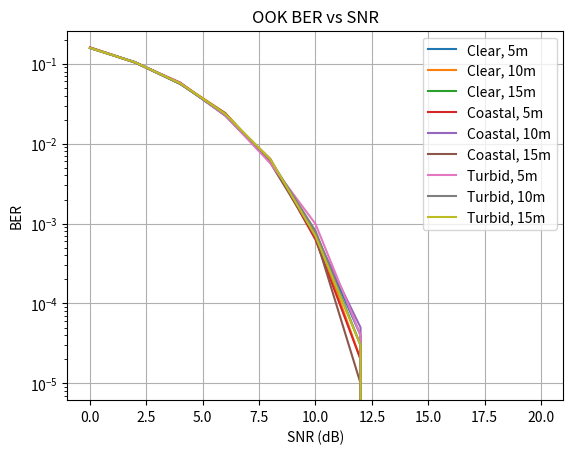
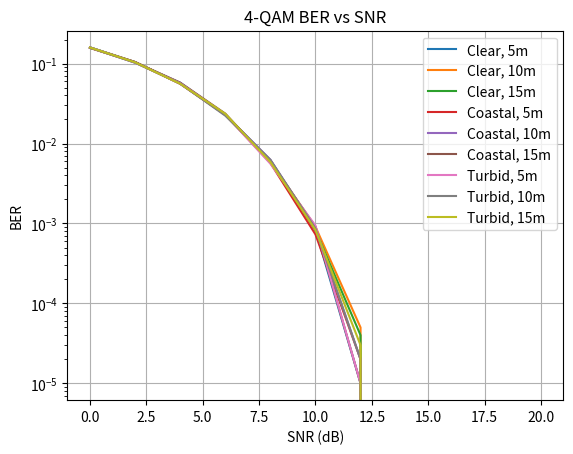
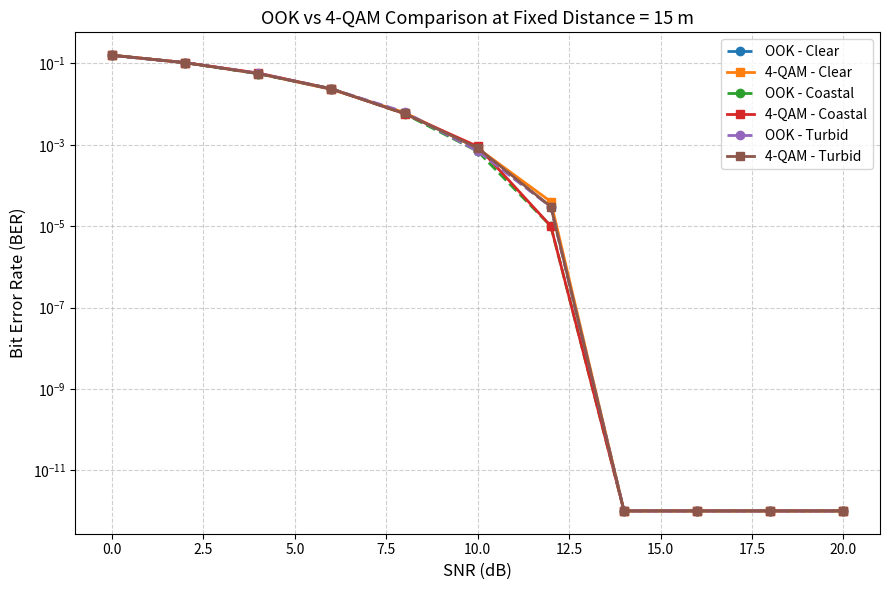
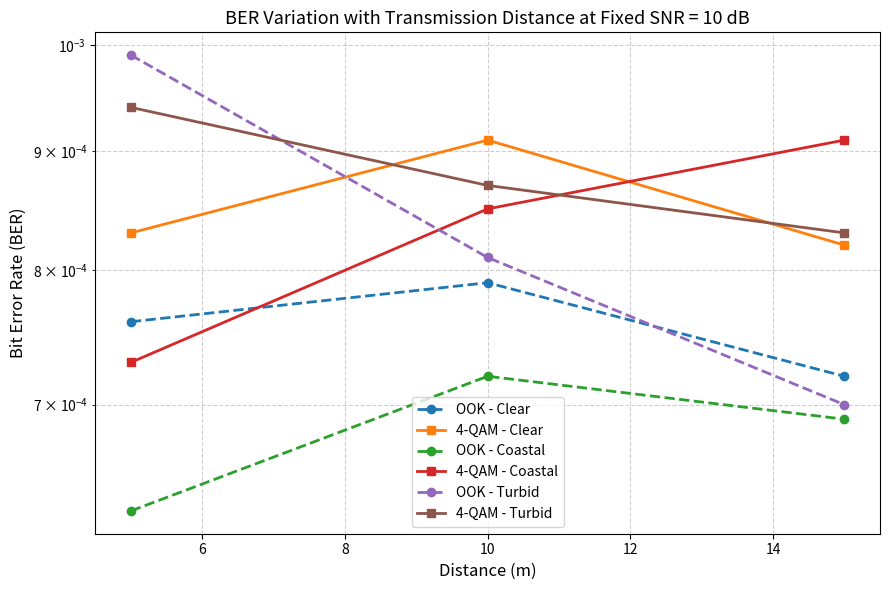

Source code (Python) for these figures, in order:
"""
UWOC BER Simulation - OOK / QAM

Author: Riant Dadra

Description:
This script simulates BER performance of UWOC systems using
Beer-Lambert attenuation and AWGN channel.

Features:
- OOK / 4-QAM modulation
- BER vs SNR analysis
- Channel attenuation modeling
"""

import numpy as np
import matplotlib.pyplot as plt
from scipy.special import erfc

# Simulation parameters
N_bits = 10**5
SNR_dB = np.arange(0, 21, 2)

# UWOC parameters
distances = [5, 10, 15]  # meters

# Water types (attenuation coefficient c = a + b)
water_types = {
    "Clear": 0.15,
    "Coastal": 0.30,
    "Turbid": 0.60
}

def generate_bits(N):
    return np.random.randint(0, 2, N)

def ook_mod(bits):
    return bits.astype(float)

def qam4_mod(bits):
    bits = bits.reshape(-1, 2)
    symbols = (2*bits[:,0]-1) + 1j*(2*bits[:,1]-1)
    symbols /= np.sqrt(2)
    return symbols

def uwoc_channel(signal, distance, c):
    h = np.exp(-c * distance)  # Beer-Lambert law
    return signal * h

def add_awgn(signal, snr_db):
    snr_linear = 10**(snr_db/10)
    power = np.mean(np.abs(signal)**2)
    noise_var = power / snr_linear

    noise = np.sqrt(noise_var/2) * (
        np.random.randn(*signal.shape) + 1j*np.random.randn(*signal.shape)
    )

    return signal + noise

def ook_demod(rx, h):
    threshold = h / 2
    return (rx > threshold).astype(int)

def qam4_demod(rx):
    bits = []
    for r in rx:
        bits.append(1 if r.real > 0 else 0)
        bits.append(1 if r.imag > 0 else 0)
    return np.array(bits)

def compute_ber(tx_bits, rx_bits):
    return np.mean(tx_bits != rx_bits)

#frequency diversity
def spatial_diversity(signal, distance, c, branches=2):
    combined = 0
    for _ in range(branches):
        h = np.exp(-c * distance)
        faded = signal * h
        combined += faded
    return combined / branches

def frequency_diversity(signal, distance, c):
    h1 = np.exp(-c * distance)
    h2 = np.exp(-0.8 * c * distance)
    return (signal*h1 + signal*h2) / 2

ook_results = {}

for water, c in water_types.items():
    ber_dist = []

    for d in distances:
        ber_snr = []

        for snr in SNR_dB:
            bits = generate_bits(N_bits)

            tx = ook_mod(bits)

            # Apply frequency diversity
            ch = frequency_diversity(tx, d, c)

            # Add noise
            rx = add_awgn(ch, snr)

            # Effective channel gain
            h_eff = (np.exp(-c*d) + np.exp(-0.8*c*d)) / 2

            # Detection
            bits_hat = ook_demod(rx.real, h_eff)

            # BER
            ber = compute_ber(bits, bits_hat)

            ber_snr.append(ber)

        ber_dist.append(ber_snr)

    ook_results[water] = ber_dist

# 4 QAM BER Simulation
qam_results = {}

for water, c in water_types.items():
    ber_dist = []

    for d in distances:
        ber_snr = []

        for snr in SNR_dB:
            bits = generate_bits(N_bits)
            bits = bits[:len(bits)//2*2]

            tx = qam4_mod(bits)
            ch = uwoc_channel(tx, d, c)
            rx = add_awgn(ch, snr)

            bits_hat = qam4_demod(rx)
            ber = compute_ber(bits, bits_hat)

            ber_snr.append(ber)

        ber_dist.append(ber_snr)

    qam_results[water] = ber_dist

# OOK results
for water in water_types:
    for i, d in enumerate(distances):
        plt.semilogy(SNR_dB, ook_results[water][i], label=f"{water}, {d}m")

plt.title("OOK BER vs SNR")
plt.xlabel("SNR (dB)")
plt.ylabel("BER")
plt.legend()
plt.grid()
plt.show()

# 4 QAM Results
for water in water_types:
    for i, d in enumerate(distances):
        plt.semilogy(SNR_dB, qam_results[water][i], label=f"{water}, {d}m")

plt.title("4-QAM BER vs SNR")
plt.xlabel("SNR (dB)")
plt.ylabel("BER")
plt.legend()
plt.grid()
plt.show()

ch = spatial_diversity(tx, d, c, branches=3)

ch = frequency_diversity(tx, d, c)

import matplotlib.pyplot as plt


eps = 1e-12

# ============================================
# 1) OOK vs 4-QAM Comparison at Fixed Distance
# ============================================

fixed_distance = 15
fixed_index = distances.index(fixed_distance)

plt.figure(figsize=(9, 6))

for water in water_types:
    # Replace zeros with eps for log-scale plotting
    ook_curve = [max(ber, eps) for ber in ook_results[water][fixed_index]]
    qam_curve = [max(ber, eps) for ber in qam_results[water][fixed_index]]

    # OOK curve
    plt.semilogy(
        SNR_dB,
        ook_curve,
        marker='o',
        linestyle='--',
        linewidth=2,
        label=f"OOK - {water}"
    )

    # 4-QAM curve
    plt.semilogy(
        SNR_dB,
        qam_curve,
        marker='s',
        linestyle='-',
        linewidth=2,
        label=f"4-QAM - {water}"
    )

plt.title(f"OOK vs 4-QAM Comparison at Fixed Distance = {fixed_distance} m", fontsize=13)
plt.xlabel("SNR (dB)", fontsize=12)
plt.ylabel("Bit Error Rate (BER)", fontsize=12)
plt.grid(True, which='both', linestyle='--', alpha=0.6)
plt.legend(fontsize=10, loc='best')
plt.tight_layout()

# Save image for PPT / Overleaf
plt.savefig("comparison_plot.png", dpi=300, bbox_inches='tight')
plt.show()


# ============================================
# 2) BER vs Distance at Fixed SNR
# ============================================

fixed_snr = 10
snr_index = list(SNR_dB).index(fixed_snr)

plt.figure(figsize=(9, 6))

for water in water_types:
    # BER values across distance
    ook_ber_dist = [ook_results[water][i][snr_index] for i in range(len(distances))]
    qam_ber_dist = [qam_results[water][i][snr_index] for i in range(len(distances))]

    # Replace zeros with eps for log-scale plotting
    ook_ber_dist = [max(ber, eps) for ber in ook_ber_dist]
    qam_ber_dist = [max(ber, eps) for ber in qam_ber_dist]

    # OOK plot
    plt.semilogy(
        distances,
        ook_ber_dist,
        marker='o',
        linestyle='--',
        linewidth=2,
        label=f"OOK - {water}"
    )

    # 4-QAM plot
    plt.semilogy(
        distances,
        qam_ber_dist,
        marker='s',
        linestyle='-',
        linewidth=2,
        label=f"4-QAM - {water}"
    )

plt.title(f"BER Variation with Transmission Distance at Fixed SNR = {fixed_snr} dB", fontsize=13)
plt.xlabel("Distance (m)", fontsize=12)
plt.ylabel("Bit Error Rate (BER)", fontsize=12)
plt.grid(True, which='both', linestyle='--', alpha=0.6)
plt.legend(fontsize=10, loc='best')
plt.tight_layout()

# Save image for PPT / Overleaf
plt.savefig("distance_plot.png", dpi=300, bbox_inches='tight')
plt.show()
